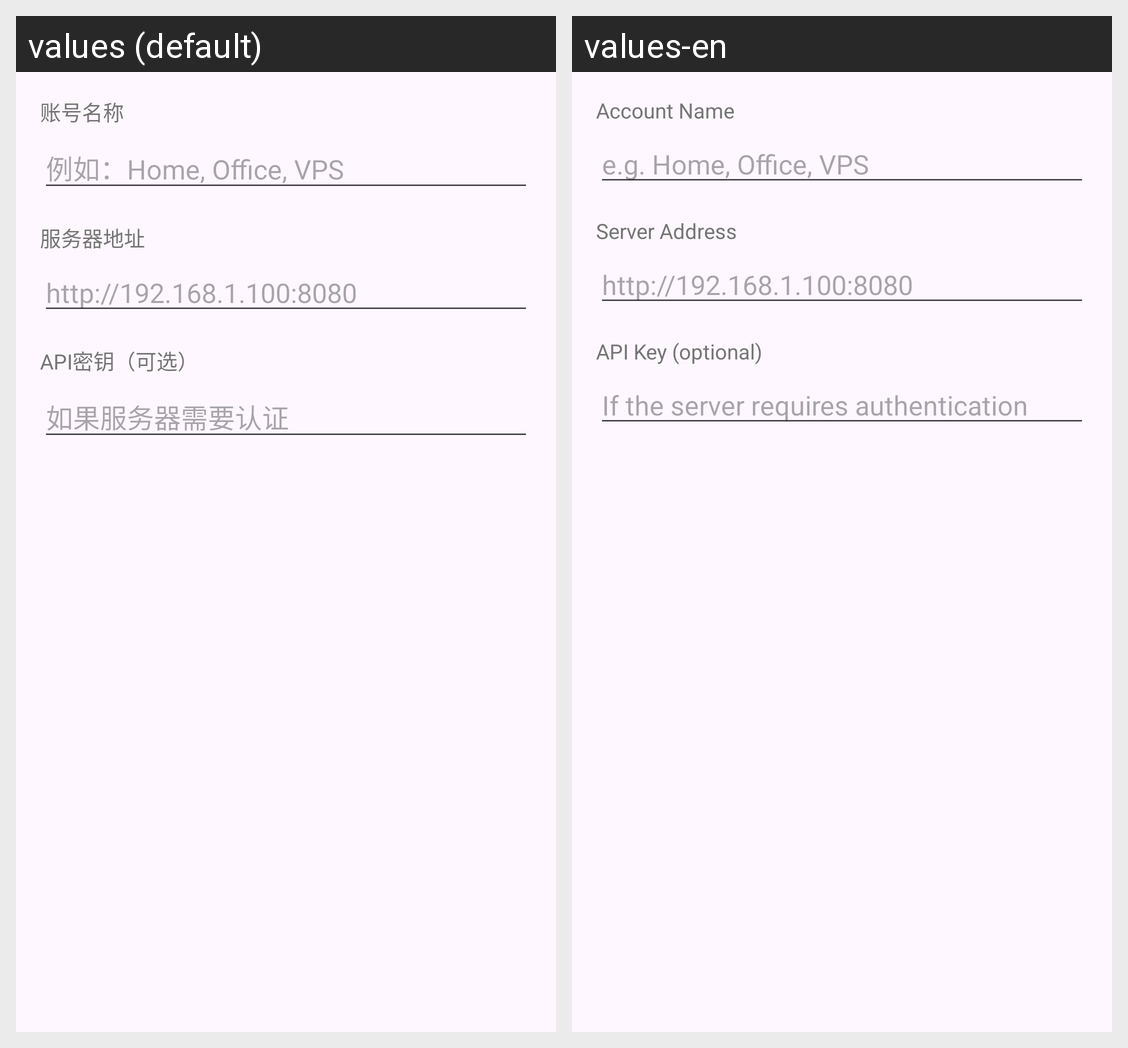

Translations of the strings shown on this Android screen, per locale in the grid:
Android screen res/layout/dialog_account.xml rendered under 2 locales, left to right: values (default), values-en. Device: Nexus 5 (rendered at 1080×1920; each locale shown at half size, 540×960, under a caption strip naming it); theme Theme.MyAndroidApp.
Strings drawn on this screen, with the default value and each locale's value (text and hints the layout hard-codes, and strings that could not be matched under every locale, appear in the picture but are not listed):

account_name
  values: 账号名称
  values-en: Account Name

account_name_hint
  values: 例如：Home, Office, VPS
  values-en: e.g. Home, Office, VPS

server_address
  values: 服务器地址
  values-en: Server Address

api_key_optional
  values: API密钥（可选）
  values-en: API Key (optional)

api_key_hint
  values: 如果服务器需要认证
  values-en: If the server requires authentication
